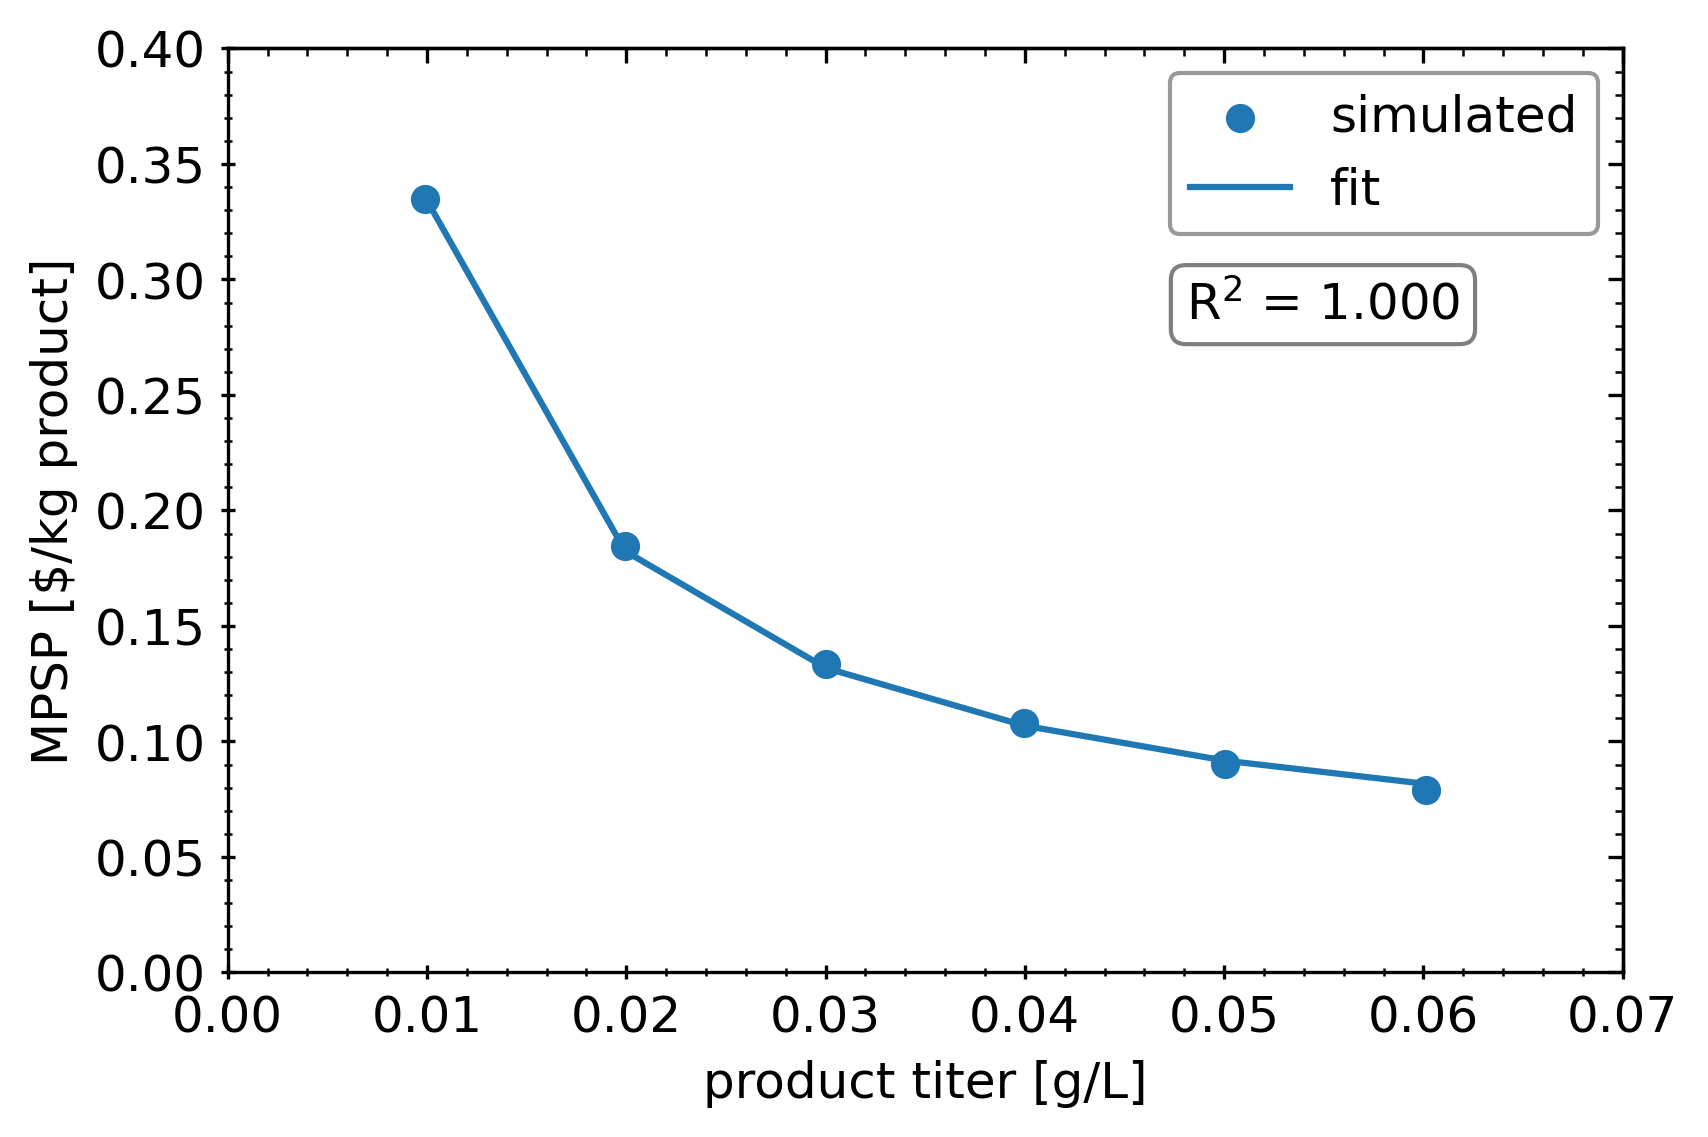

Source data for this figure (header and first rows):
titer (wt%), annual cost of separation ($/kg)
0.009879, 0.3347
0.01995, 0.1845
0.03002, 0.1336
0.03998, 0.1082
0.05005, 0.09036
0.06012, 0.07891
